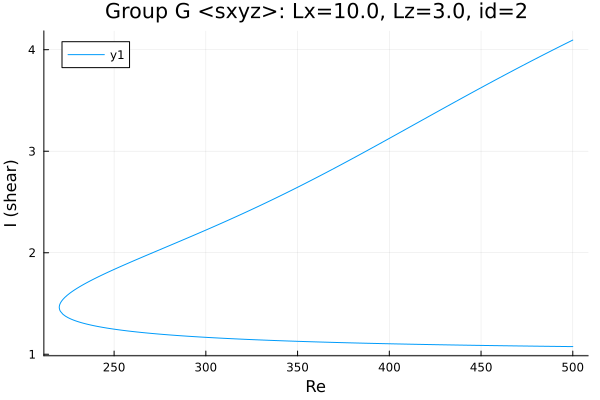

Data behind this chart, as committed beside it:
Re, shear
500.0, 4.095
499.1, 4.087
497.7, 4.074
496.3, 4.062
494.9, 4.049
493.5, 4.036
492.1, 4.023
490.7, 4.011
489.2, 3.998
487.8, 3.985
486.4, 3.972
485.3, 3.962
483.9, 3.949
482.5, 3.936
481.1, 3.922
479.7, 3.909
478.3, 3.896
476.8, 3.883
475.4, 3.87
474, 3.856
472.6, 3.843
471.2, 3.83
469.8, 3.816
468.4, 3.803
466.9, 3.789
465.5, 3.776
464.1, 3.762
462.7, 3.749
461.3, 3.735
459.9, 3.721
458.5, 3.708
457, 3.694
455.6, 3.68
454.2, 3.667
452.8, 3.653
451.4, 3.639
450, 3.625
448.6, 3.611
447.1, 3.597
445.7, 3.584
444.7, 3.573
443.3, 3.559
441.9, 3.545
440.4, 3.531
439, 3.517
437.6, 3.503
436.2, 3.489
434.8, 3.475
433.4, 3.461
432, 3.447
430.5, 3.433
429.1, 3.419
427.7, 3.404
426.3, 3.39
424.9, 3.376
423.5, 3.362
422.1, 3.348
420.6, 3.334
419.2, 3.319
417.8, 3.305
... 412 more rows
